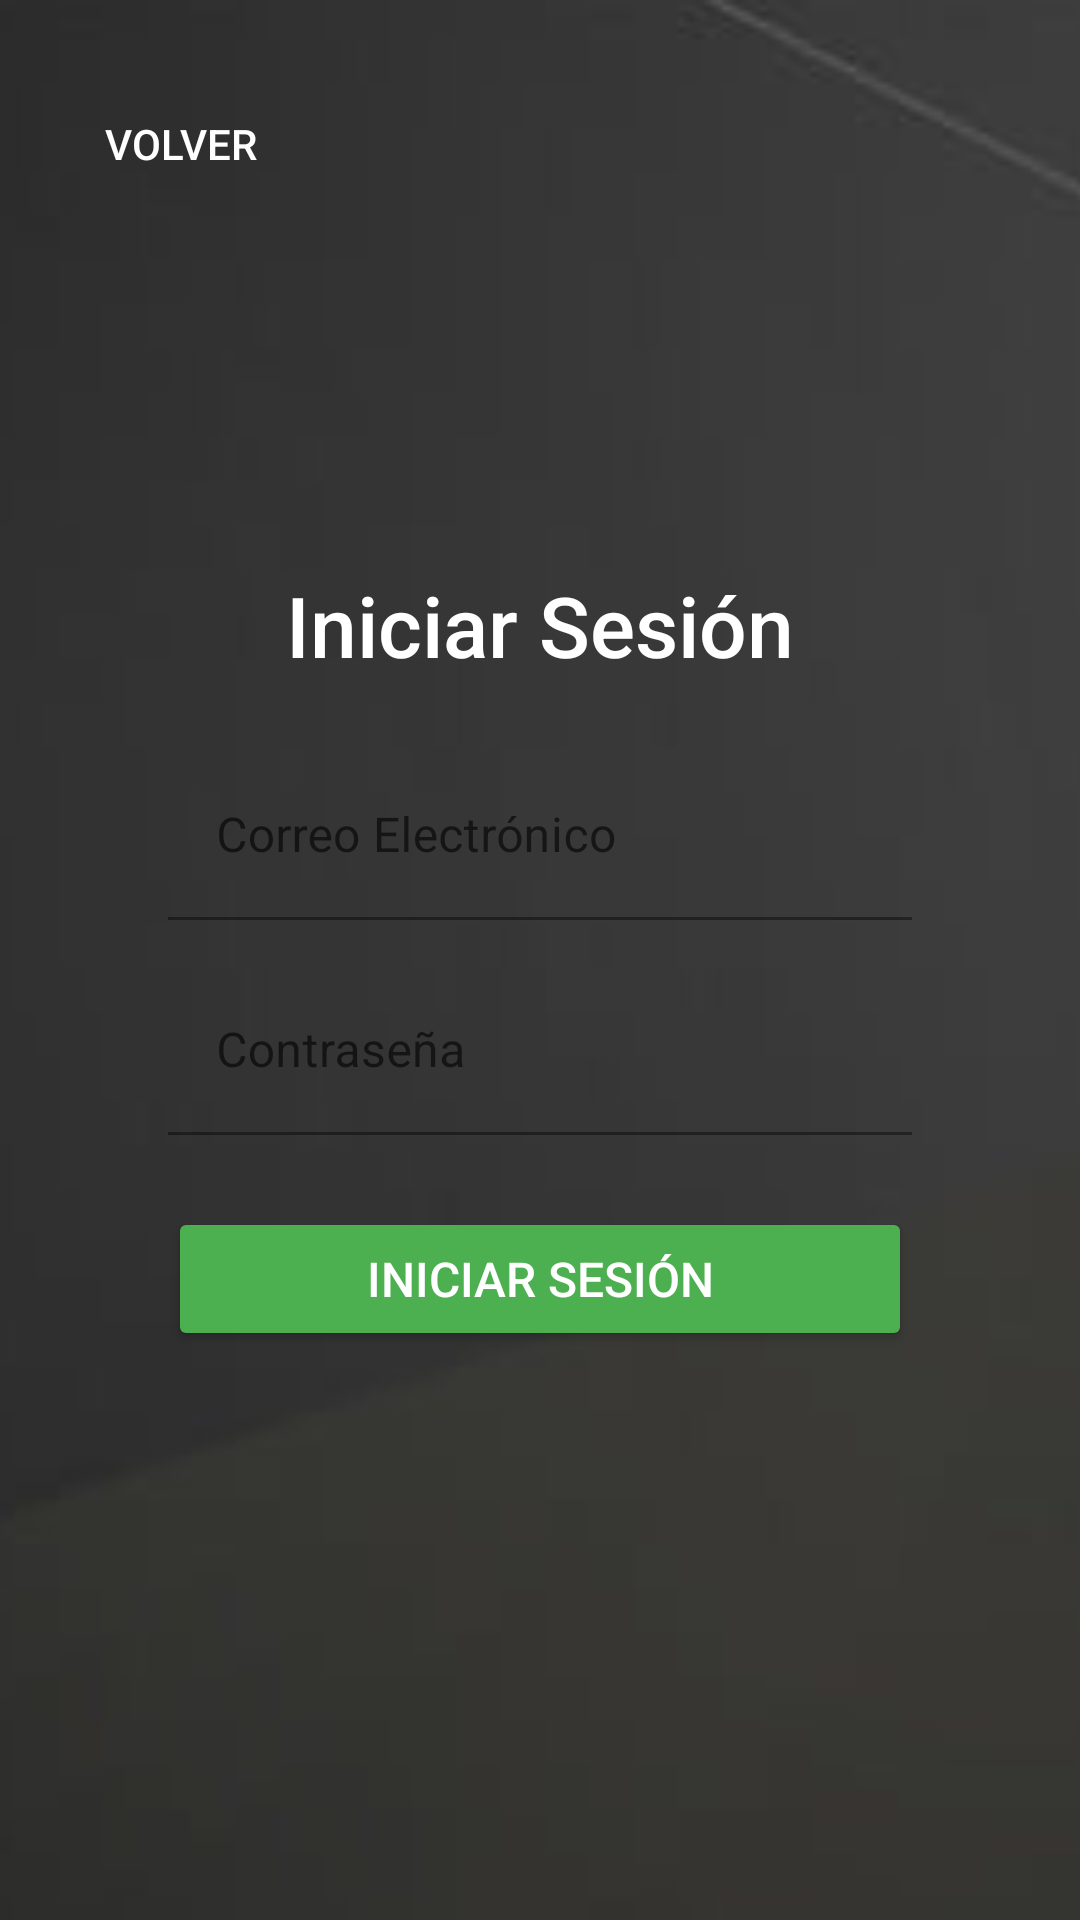

This screen was rendered from an Android layout file. Write that file and the resources it references.
<!-- AndroidManifest.xml: application theme AppTheme -->
<!-- res/layout/activity_login.xml -->
<androidx.constraintlayout.widget.ConstraintLayout
    xmlns:android="http://schemas.android.com/apk/res/android"
    xmlns:app="http://schemas.android.com/apk/res-auto"
    xmlns:tools="http://schemas.android.com/tools"
    android:layout_width="match_parent"
    android:layout_height="match_parent"
    tools:context=".LoginActivity">

    
    <ImageView
        android:id="@+id/backgroundImageLogin"
        android:layout_width="match_parent"
        android:layout_height="match_parent"
        android:scaleType="centerCrop"
        android:src="@drawable/login" />

    
    <Button
        android:id="@+id/backButton"
        android:layout_width="wrap_content"
        android:layout_height="wrap_content"
        android:text="Volver"
        android:textColor="@color/white"
        android:background="?android:attr/selectableItemBackground"
        android:layout_marginStart="16dp"
        android:layout_marginTop="24dp"
        app:layout_constraintTop_toTopOf="parent"
        app:layout_constraintStart_toStartOf="parent" />

    
    <LinearLayout
        android:id="@+id/inputContainer"
        android:layout_width="0dp"
        android:layout_height="wrap_content"
        android:orientation="vertical"
        android:padding="24dp"
        app:layout_constraintTop_toTopOf="parent"
        app:layout_constraintStart_toStartOf="parent"
        app:layout_constraintEnd_toEndOf="parent"
        app:layout_constraintBottom_toBottomOf="parent"
        android:layout_marginHorizontal="32dp"
        app:layout_constraintVertical_bias="0.5">

        
        <TextView
            android:id="@+id/loginTitle"
            android:layout_width="wrap_content"
            android:layout_height="wrap_content"
            android:text="Iniciar Sesión"
            android:textSize="28sp"
            android:textColor="@color/white"
            android:fontFamily="sans-serif-medium"
            android:layout_gravity="center_horizontal"
            android:layout_marginBottom="24dp" />

        
        <com.google.android.material.textfield.TextInputLayout
            android:id="@+id/userInputLayoutLogin"
            android:layout_width="match_parent"
            android:layout_height="wrap_content"
            android:hint="Correo Electrónico"
            app:boxStrokeColor="@color/white"
            app:hintTextColor="@color/white_hint_strong"
            app:layout_constraintTop_toTopOf="parent">

            <com.google.android.material.textfield.TextInputEditText
                android:id="@+id/userEditTextLogin"
                android:layout_width="match_parent"
                android:layout_height="wrap_content"
                android:textColor="@color/white"
                android:textColorHint="@color/white_hint_strong"
                android:backgroundTint="@android:color/transparent"
                android:inputType="textEmailAddress"
                />
        </com.google.android.material.textfield.TextInputLayout>

        
        <com.google.android.material.textfield.TextInputLayout
            android:id="@+id/passwordInputLayoutLogin"
            android:layout_width="match_parent"
            android:layout_height="wrap_content"
            android:hint="Contraseña"
            android:layout_marginTop="16dp"
            app:boxStrokeColor="@color/white"
            app:hintTextColor="@color/white_hint_strong">

            <com.google.android.material.textfield.TextInputEditText
                android:id="@+id/passwordEditTextLogin"
                android:layout_width="match_parent"
                android:layout_height="wrap_content"
                android:textColor="@color/white"
                android:textColorHint="@color/white_hint_strong"
                android:backgroundTint="@android:color/transparent"
                android:inputType="textPassword"
                />
        </com.google.android.material.textfield.TextInputLayout>

        
        <Button
            android:id="@+id/loginButton"
            android:layout_width="match_parent"
            android:layout_height="wrap_content"
            android:text="Iniciar Sesión"
            android:textColor="@color/white"
            android:backgroundTint="@color/green_primary"
            android:layout_marginTop="24dp"
            android:elevation="4dp"
            android:paddingVertical="12dp"
            android:textSize="16sp" />

    </LinearLayout>

</androidx.constraintlayout.widget.ConstraintLayout>
<!-- resources referenced by this layout -->
<resources>
  <color name="green_primary">#4CAF50</color>
  <color name="white">#FFFFFF</color>
  <color name="white_hint_strong">#FFFFFF</color>
  <!-- drawable login: png bitmap (drawable, 60863 bytes) -->
  <style name="AppTheme" parent="Theme.MaterialComponents.DayNight.NoActionBar">
          
          <item name="colorPrimary">@color/colorPrimary</item>
          <item name="colorPrimaryVariant">@color/colorPrimary</item>
          <item name="colorOnPrimary">@color/white</item>
  
          <item name="colorSecondary">@color/colorSecondary</item>
          <item name="colorSecondaryVariant">@color/colorSecondary</item>
          <item name="colorOnSecondary">@color/white</item>
  
          
          <item name="android:colorBackground">@color/dark_background</item>
          <item name="android:textColor">@color/white</item>
      </style>
  <color name="colorPrimary">#A5D6A7</color>
  <color name="colorSecondary">#F48FB1</color>
  <color name="dark_background">#121212</color>
</resources>
